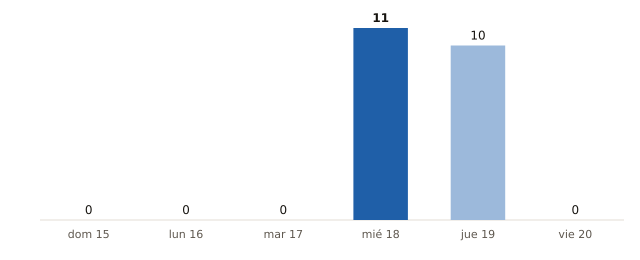

The file beside this chart, header and first rows:
fecha, municipios_prob_90_o_mas
2026-11-15, 0
2026-11-16, 0
2026-11-17, 0
2026-11-18, 11
2026-11-19, 10
2026-11-20, 0
